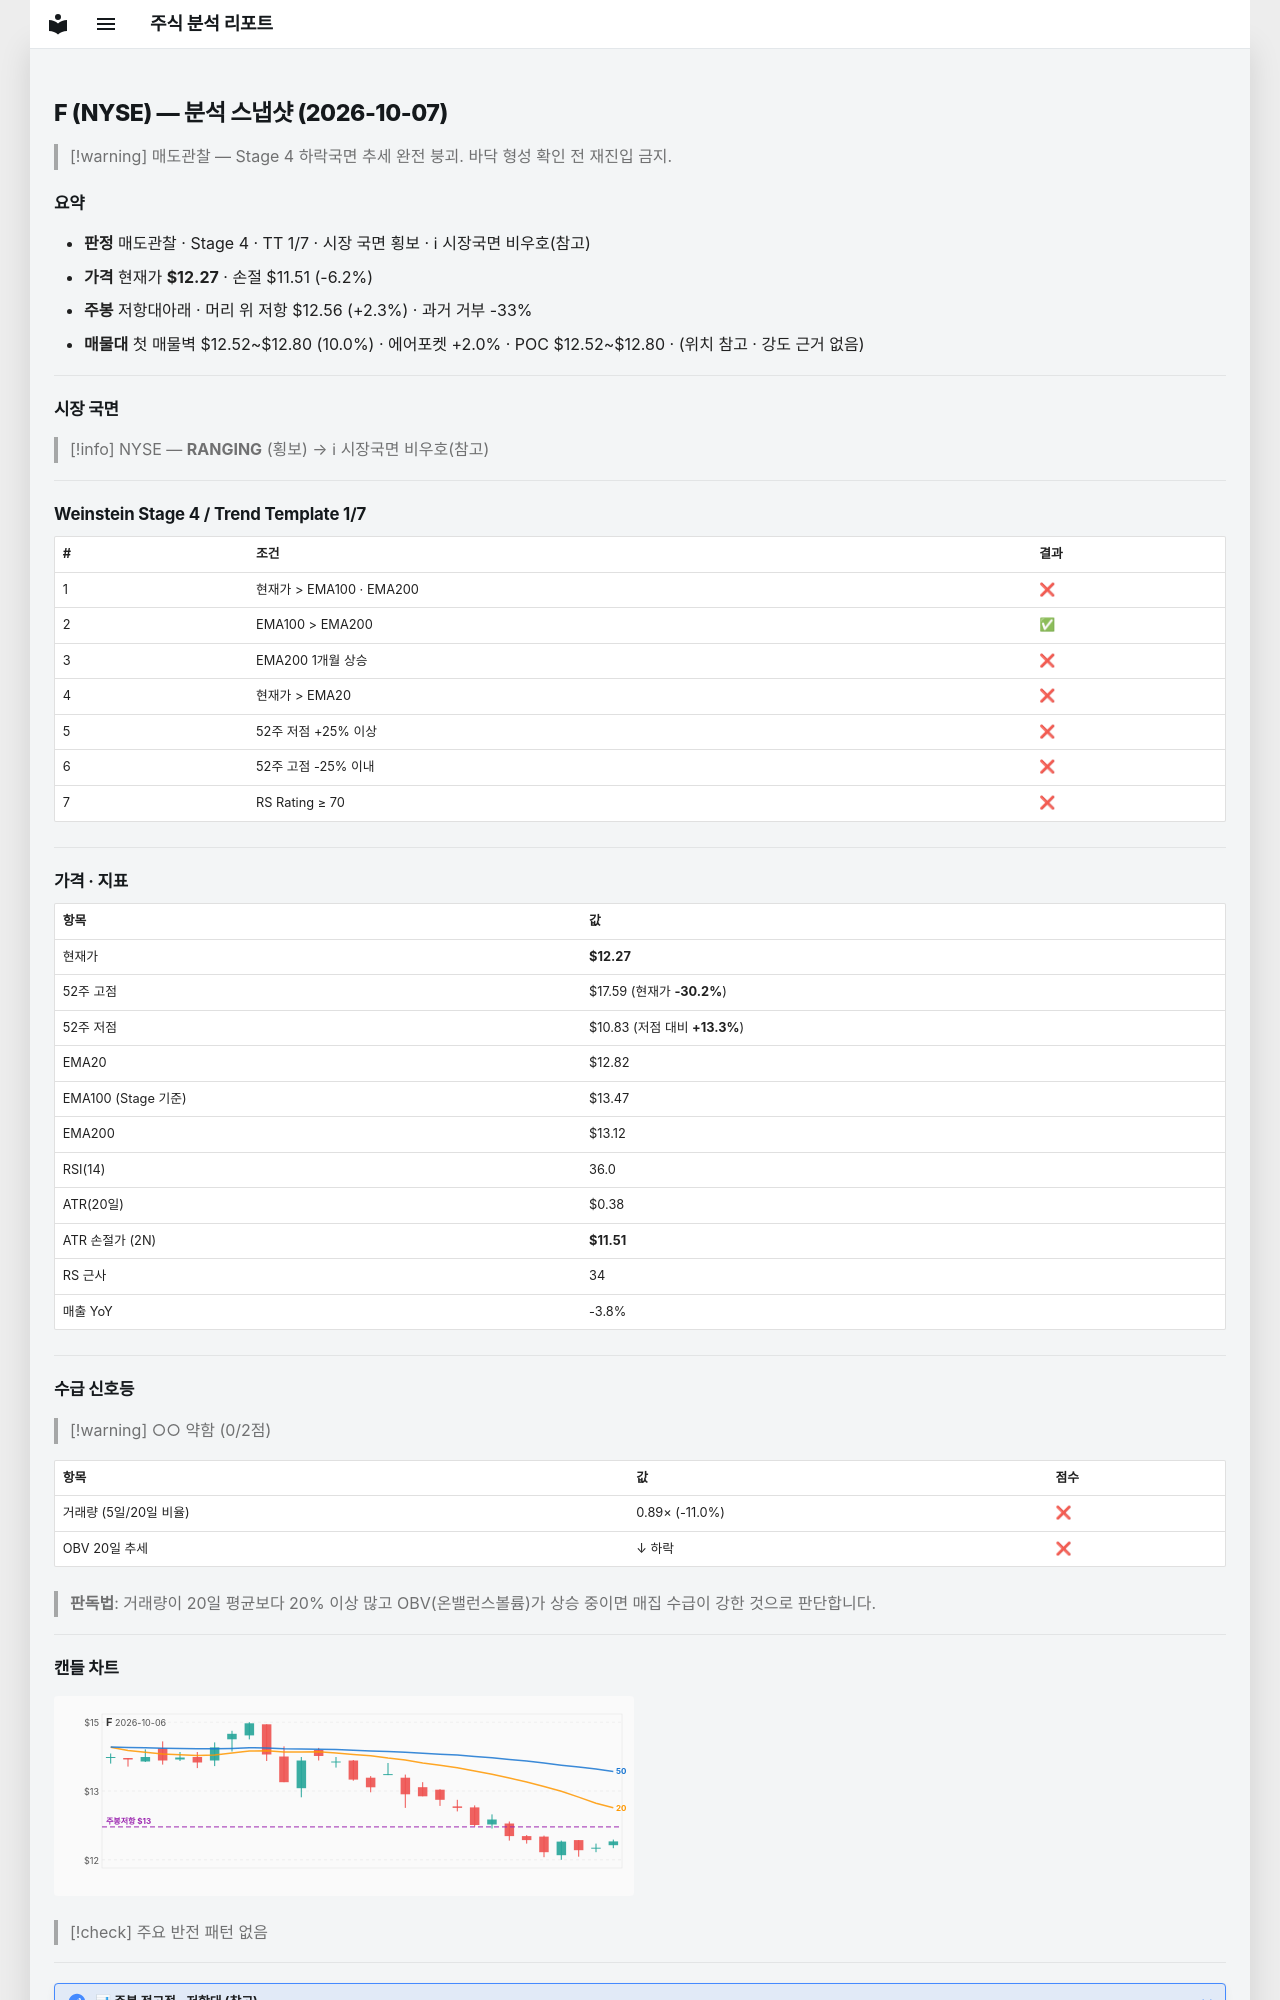

repository: soloandco/stock-reports · page: snapshots/F-2026-10-07/index.html · generator: mkdocs

---
type: analysis-snapshot
title: F 분석 스냅샷
ticker: F
market: NYSE
created: 2026-10-07
updated: 2026-10-07
bar-date: 2026-10-06
verdict: 매도관찰
real-rr: 0.38
sma50-gap-pct: -4.3
weekly-position: 저항대아래
weekly-overhead-price: 12.56
weekly-overhead-pct: 2.3
stage: 4
trend-template-score: 1
tt-max: 7
ma-set: ema-20-100-200
price: 12.274999618530273
stop-price: 11.514050410235296
market-regime: RANGING
supply-demand-score: 0/2
supply-demand-label: 약함
status: tracking
tags:
  - stock-agent
  - watchlist
  - F
  - analysis
related:
  - "[[analysis-template]]"
---

# F (NYSE) — 분석 스냅샷 (2026-10-07)

> [!warning] 매도관찰 — Stage 4 하락국면
> 추세 완전 붕괴. 바닥 형성 확인 전 재진입 금지.

## 요약

- **판정** 매도관찰 · Stage 4 · TT 1/7 · 시장 국면 횡보 · ℹ 시장국면 비우호(참고)
- **가격** 현재가 **$12.27** · 손절 $11.51 (-6.2%)
- **주봉** 저항대아래 · 머리 위 저항 $12.56 (+2.3%) · 과거 거부 -33%
- **매물대** 첫 매물벽 $12.52~$12.80 (10.0%) · 에어포켓 +2.0% · POC $12.52~$12.80 · (위치 참고 · 강도 근거 없음)

---

## 시장 국면

> [!info] NYSE — **RANGING** (횡보) → ℹ 시장국면 비우호(참고)

---

## Weinstein Stage 4 / Trend Template 1/7

| # | 조건 | 결과 |
|---|------|------|
| 1 | 현재가 > EMA100 · EMA200 | ❌ |
| 2 | EMA100 > EMA200 | ✅ |
| 3 | EMA200 1개월 상승 | ❌ |
| 4 | 현재가 > EMA20 | ❌ |
| 5 | 52주 저점 +25% 이상 | ❌ |
| 6 | 52주 고점 -25% 이내 | ❌ |
| 7 | RS Rating ≥ 70 | ❌ |

---

## 가격 · 지표

| 항목 | 값 |
|------|---|
| 현재가 | **$12.27** |
| 52주 고점 | $17.59 (현재가 **-30.2%**) |
| 52주 저점 | $10.83 (저점 대비 **+13.3%**) |
| EMA20 | $12.82 |
| EMA100 (Stage 기준) | $13.47 |
| EMA200 | $13.12 |
| RSI(14) | 36.0 |
| ATR(20일) | $0.38 |
| ATR 손절가 (2N) | **$11.51** |
| RS 근사 | 34 |
| 매출 YoY | -3.8% |

---
## 수급 신호등

> [!warning] ○○ 약함 (0/2점)

| 항목 | 값 | 점수 |
|------|------|------|
| 거래량 (5일/20일 비율) | 0.89× (-11.0%) | ❌ |
| OBV 20일 추세 | ↓ 하락 | ❌ |

> **판독법**: 거래량이 20일 평균보다 20% 이상 많고 OBV(온밸런스볼륨)가 상승 중이면 매집 수급이 강한 것으로 판단합니다.

---
